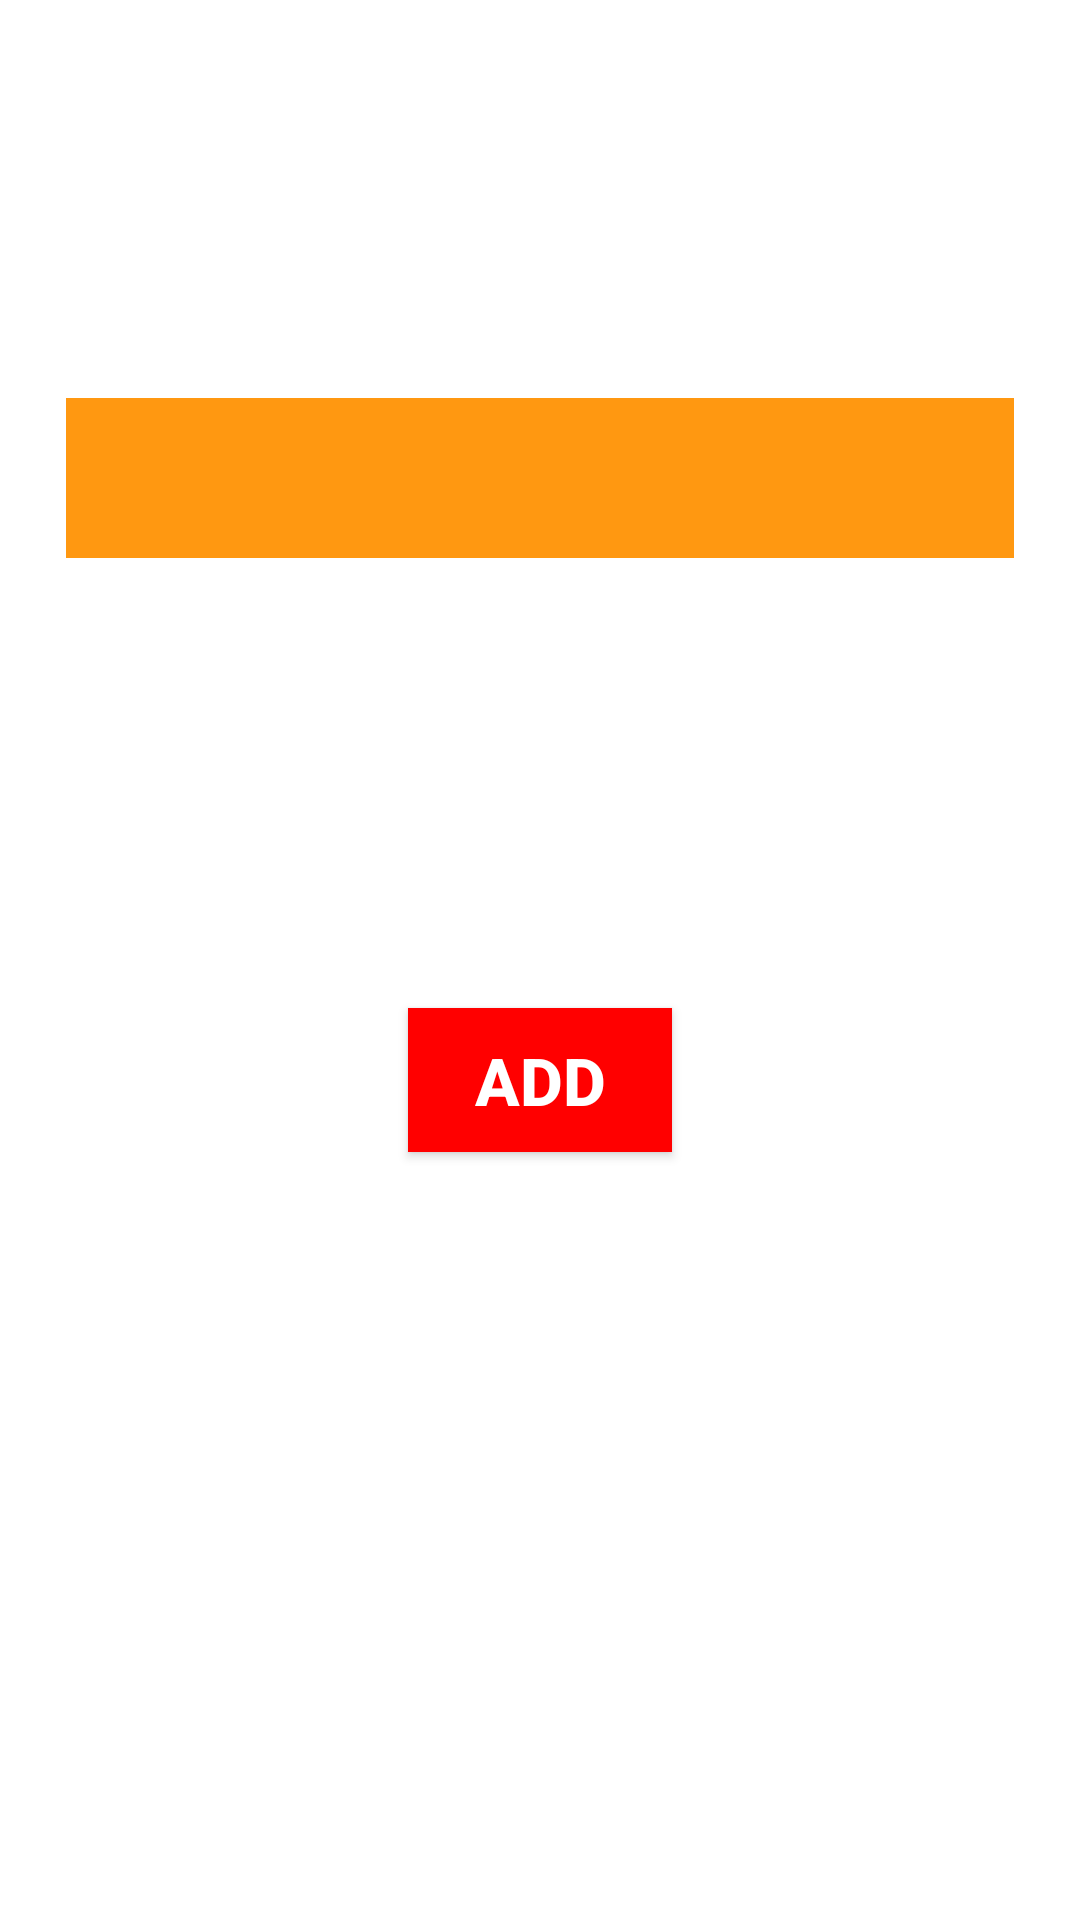

The Android layout XML behind this screen, and the referenced resources:
<!-- AndroidManifest.xml: application theme Theme.AppCompat -->
<!-- res/layout/activity_news_edit.xml -->
<?xml version="1.0" encoding="utf-8"?>
<androidx.constraintlayout.widget.ConstraintLayout xmlns:android="http://schemas.android.com/apk/res/android"
    xmlns:app="http://schemas.android.com/apk/res-auto"
    xmlns:tools="http://schemas.android.com/tools"
    android:layout_width="match_parent"
    android:layout_height="match_parent"
    android:background="@color/white"
    tools:context=".Admin.NewsEdit">


    <EditText
        android:id="@+id/editTxtNews"
        android:layout_width="match_parent"
        android:layout_height="wrap_content"
        android:layout_margin="22dp"
        android:background="@color/card_background_color"
        android:padding="12dp"
        android:textColor="@color/black"
        android:textSize="22sp"
        android:textStyle="bold"
        app:layout_constraintBottom_toBottomOf="parent"
        app:layout_constraintEnd_toEndOf="parent"
        app:layout_constraintHorizontal_bias="0.363"
        app:layout_constraintStart_toStartOf="parent"
        app:layout_constraintTop_toTopOf="parent"
        app:layout_constraintVertical_bias="0.204" />

    <Button
        android:id="@+id/editNewsBtn"
        android:layout_width="wrap_content"
        android:layout_height="wrap_content"
        android:background="@color/red"
        android:text="add"
        android:textSize="22dp"
        android:layout_marginTop="150dp"

        android:textStyle="bold"
        app:layout_constraintEnd_toEndOf="parent"
        app:layout_constraintStart_toStartOf="parent"
        app:layout_constraintTop_toBottomOf="@+id/editTxtNews"

        />

</androidx.constraintlayout.widget.ConstraintLayout>
<!-- resources referenced by this layout -->
<resources>
  <color name="black">#FF000000</color>
  <color name="card_background_color">#FF9811</color>
  <color name="red">#FF0000</color>
  <color name="white">#FFFFFFFF</color>
</resources>
